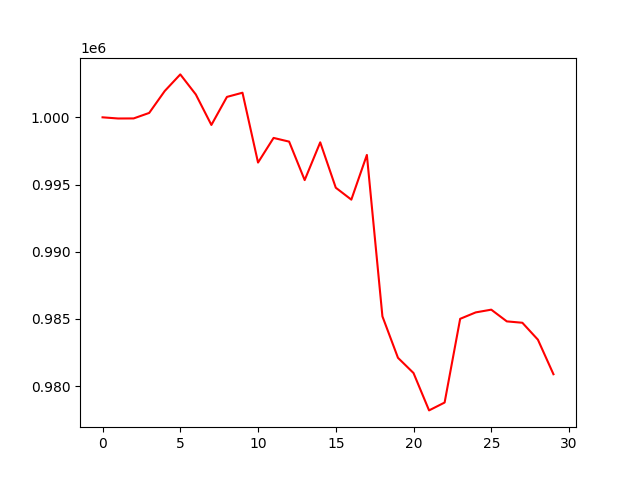

Source data for this figure (header and first rows):
, 0
0, 1000000
1, 999913
2, 999918
3, 1000327
4, 1001958
5, 1003194
6, 1001699
7, 999432
8, 1001519
9, 1001831
10, 996634
11, 998467
12, 998191
13, 995329
14, 998139
15, 994763
16, 993875
17, 997202
18, 985189
19, 982105
20, 980972
21, 978192
22, 978777
23, 985006
24, 985484
25, 985688
26, 984816
27, 984713
28, 983454
29, 980884
